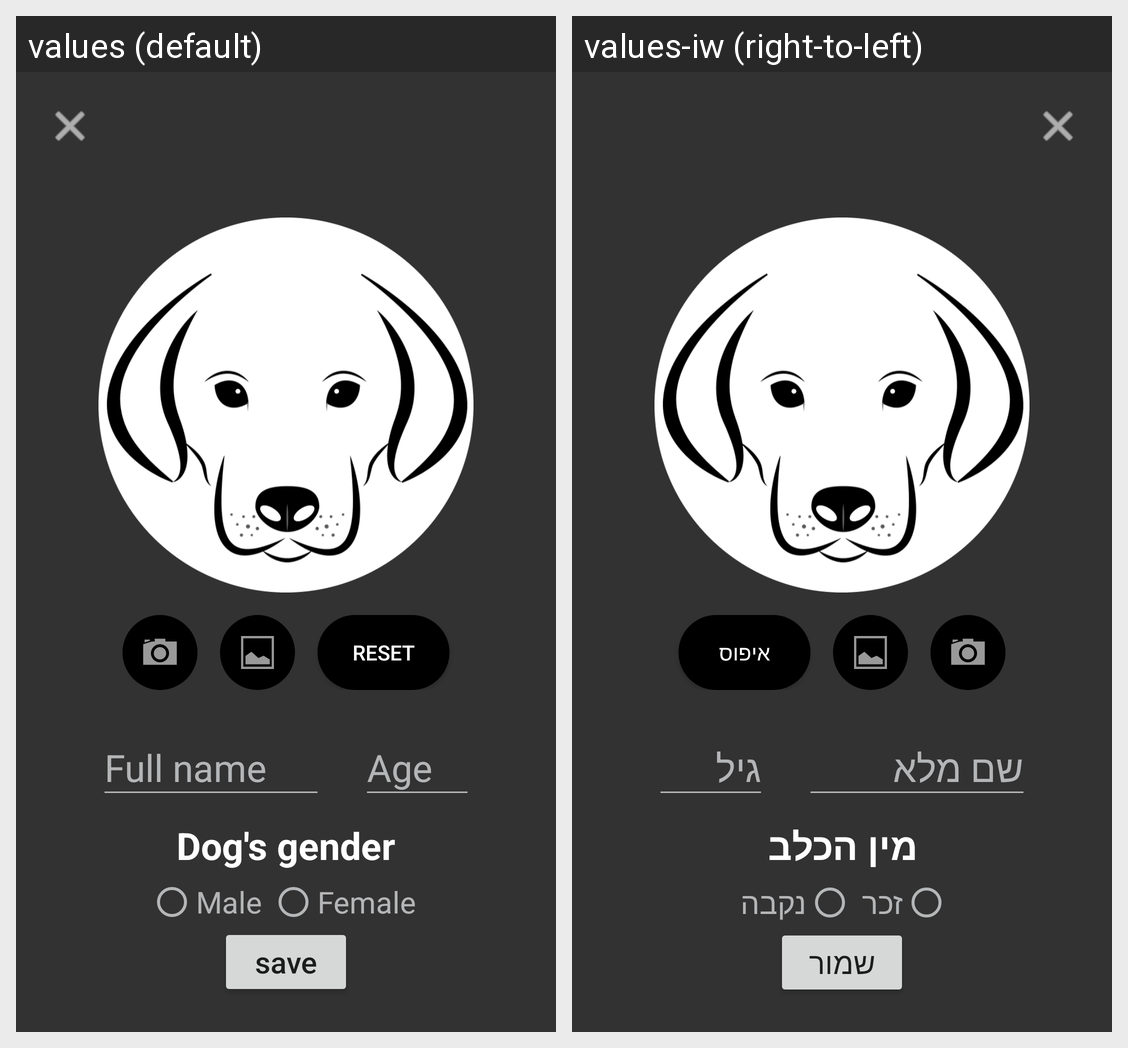

Here is an Android app screen in its default locale and in the app's own translations. Write out the translated-string differences for the strings that appear on this screen.
Android screen res/layout/fragment_profile.xml rendered under 2 locales, left to right: values (default), values-iw (right-to-left). Device: Nexus 5 (rendered at 1080×1920; each locale shown at half size, 540×960, under a caption strip naming it); theme Theme.Buddies.
Strings drawn on this screen, with the default value and each locale's value (text and hints the layout hard-codes, and strings that could not be matched under every locale, appear in the picture but are not listed):

reset
  values: reset
  values-iw: איפוס

full_name
  values: Full name
  values-iw: שם מלא

age
  values: Age
  values-iw: גיל

dogs_gender
  values: Dog's gender
  values-iw: מין הכלב

male
  values: Male
  values-iw: זכר

female
  values: Female
  values-iw: נקבה

save
  values: save
  values-iw: שמור
